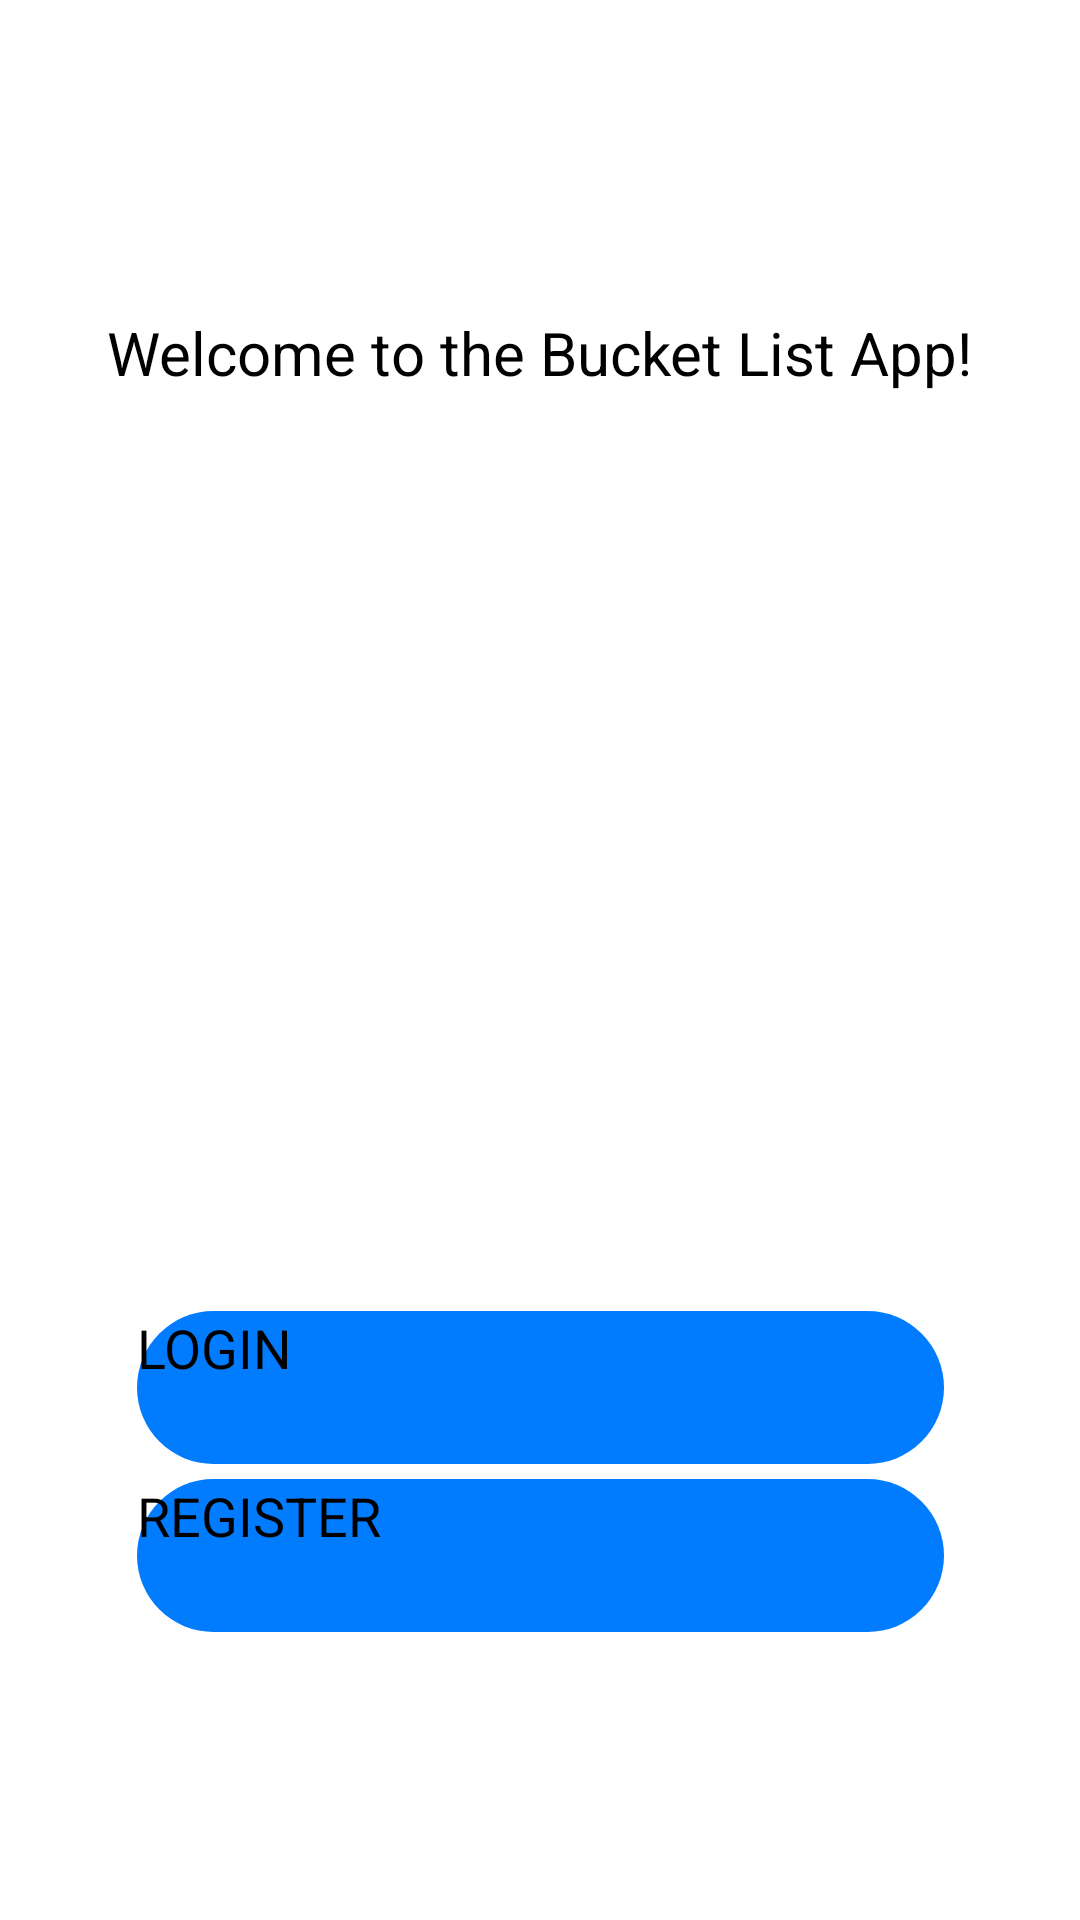

The Android layout XML behind this screen, and the referenced resources:
<!-- AndroidManifest.xml: activity theme Theme.BucketListNoActionBar -->
<!-- res/layout/activity_welcome.xml -->
<?xml version="1.0" encoding="utf-8"?>
<androidx.constraintlayout.widget.ConstraintLayout
    xmlns:android="http://schemas.android.com/apk/res/android"
    xmlns:app="http://schemas.android.com/apk/res-auto"
    xmlns:tools="http://schemas.android.com/tools"
    android:layout_width="match_parent"
    android:layout_height="match_parent"
    tools:context=".activities.WelcomeActivity">

    

    <ImageView
        android:id="@+id/imageView"
        android:layout_width="491dp"
        android:layout_height="657dp"
        android:contentDescription="@string/_4_buckets"
        app:layout_constraintBottom_toBottomOf="parent"
        app:layout_constraintEnd_toEndOf="parent"
        app:layout_constraintStart_toStartOf="parent"
        app:layout_constraintTop_toTopOf="parent"
        app:layout_constraintVertical_bias="0.081"
        app:srcCompat="@drawable/bucketlistnewlogo" />

    <TextView
        android:id="@+id/textView1"
        android:layout_width="wrap_content"
        android:layout_height="wrap_content"
        android:layout_marginTop="104dp"
        android:gravity="center"
        android:text="@string/window_text"
        android:textAllCaps="false"
        android:textAppearance="?android:attr/textAppearanceMedium"
        android:textSize="20sp"
        app:layout_constraintEnd_toEndOf="parent"
        app:layout_constraintHorizontal_bias="0.496"
        app:layout_constraintStart_toStartOf="parent"
        app:layout_constraintTop_toTopOf="parent" />

    
    <Button
        android:id="@+id/toLoginButton"
        android:layout_width="269dp"
        android:layout_height="51dp"
        android:layout_alignParentBottom="true"
        android:layout_centerHorizontal="true"
        android:layout_marginBottom="152dp"
        android:background="@drawable/rounded_corner"
        android:text="@string/login_button_text"
        android:textSize="18sp"
        app:layout_constraintBottom_toBottomOf="parent"
        app:layout_constraintEnd_toEndOf="parent"
        app:layout_constraintStart_toStartOf="parent" />

    
    <Button
        android:id="@+id/toRegisterButton"
        android:layout_width="269dp"
        android:layout_height="51dp"
        android:layout_alignParentBottom="true"
        android:layout_centerHorizontal="true"
        android:layout_marginBottom="96dp"
        android:background="@drawable/rounded_corner"
        android:text="@string/register"
        android:textSize="18sp"
        app:layout_constraintBottom_toBottomOf="parent"
        app:layout_constraintEnd_toEndOf="parent"
        app:layout_constraintStart_toStartOf="parent" />

    















</androidx.constraintlayout.widget.ConstraintLayout>
<!-- resources referenced by this layout -->
<resources>
  <!-- drawable bucketlistnewlogo: png bitmap (drawable, 22656 bytes) -->
  <!-- drawable rounded_corner (drawable) -->
  <?xml version="1.0" encoding="utf-8"?>
  <shape xmlns:android="http://schemas.android.com/apk/res/android">
      <corners  android:radius="40dp"/>
      <solid android:color="@color/primaryBlue"/>
  </shape>
  <string name="_4_buckets">4 buckets image</string>
  <string name="guest_button_label">Continue as Guest</string>
  <string name="login_button_text">LOGIN</string>
  <string name="register">REGISTER</string>
  <string name="window_text">Welcome to the Bucket List App!</string>
  <color name="primaryBlue">#027CFF</color>
</resources>
